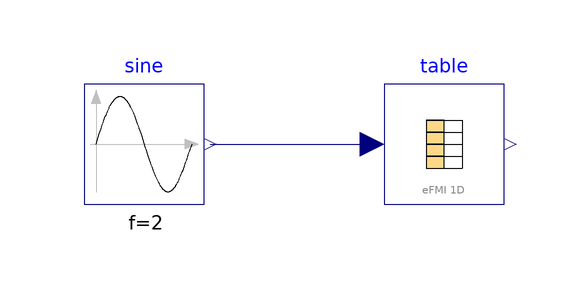

The Modelica model whose source follows is shown above as a component diagram (icons at their Placement, wires along their Line points).

model Test_CombiTable1Ds_Modelica
  extends .Modelica.Icons.Example;

  parameter Real u_data[:] = {-2, -1,   0, 1,   2};
  parameter Real y_data[size(u_data, 1)] = {-4, -1.5, 0, 1.5, 4};
  parameter Integer nu = size(u_data, 1);

  .Modelica.Blocks.Sources.Sine sine(
    amplitude = 3,
    f = 2)
    annotation (Placement(transformation(extent = {{-60,-10},{-40,10}})));
  eFMI.Tables.CombiTable1Ds table(
    efmi = false,
    final table = [u_data[1:nu], y_data[1:nu]])
    annotation (Placement(transformation(extent = {{-10,-10},{10,10}})));

equation
  connect(sine.y, table.u)
    annotation (Line(
      points = {{-39,0},{-12,0}},
      color = {0,0,127}));

  annotation (
    experiment(StopTime = 1.2));
end Test_CombiTable1Ds_Modelica;